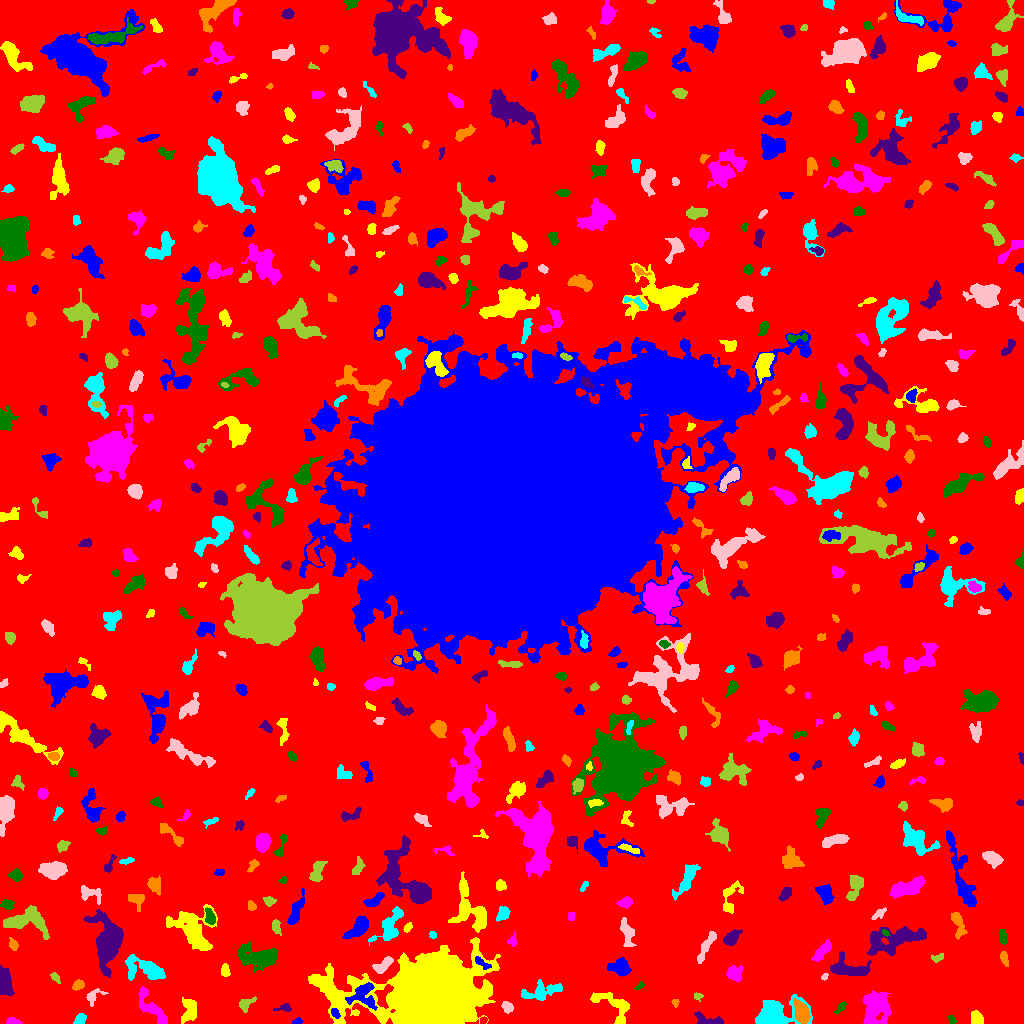

Source data for this figure (header and first rows):
ID, X, Y, A, B, theta, total_flux, mu_max, mu_median, mu_mean, R_fwhm, R_e, R10, R90, x_start, x_end, y_start, y_end, area, greylevel
0, 519.8, 512.6, 308, 302.1, 0.6432, 1372435, 10.0, 1.0, 1.708, 103.6, 236.1, 89.3, 381.9, 0, 1023, 0, 1023, 803569, 1.708
1, 297.3, 2.135, 2.566, 1.4, 0.2326, 111.0, 4.0, 2.0, 1.947, 3.338, 2.326, 0.7979, 3.656, 292, 303, 0, 6, 57, 5.947
2, 188.7, 12.98, 6.506, 3.895, 1.449, 469.0, 4.0, 2.0, 1.563, 7.203, 5.726, 2.034, 8.575, 181, 196, 0, 26, 300, 5.563
3, 12.73, 1.631, 3.413, 1.475, -0.0693, 333.0, 9.0, 3.0, 3.784, 3.241, 2.646, 0.9772, 4.26, 6, 22, 0, 6, 88, 7.784
4, 951.6, 3.875, 2.111, 1.73, -1.078, 96.0, 3.0, 2.0, 1.524, 3.192, 2.326, 0.9772, 3.613, 948, 956, 0, 8, 63, 5.524
5, 709.4, 2.726, 7.721, 2.269, -0.1975, 613.0, 9.0, 3.0, 2.99, 3.568, 4.068, 1.493, 6.676, 694, 723, 0, 12, 205, 6.99
6, 801.3, 11.46, 5.46, 3.064, -1.199, 1048, 8.0, 3.0, 3.414, 6.507, 5.14, 2.034, 8.273, 793, 810, 0, 25, 307, 10.41
7, 80.38, 5.094, 2.971, 2.376, 0.5079, 160.0, 4.0, 1.0, 1.416, 3.785, 3.192, 1.128, 5.171, 73, 86, 0, 10, 113, 5.416
8, 506.9, 16.62, 2.875, 2.277, -0.8798, 257.0, 5.0, 2.0, 2.216, 3.827, 3.241, 1.262, 5.14, 501, 513, 10, 22, 116, 6.216
9, 245.9, 19.71, 4.714, 2.284, 0.5628, 345.0, 6.0, 2.0, 2.3, 4.442, 3.432, 1.382, 5.441, 239, 256, 11, 27, 150, 6.3
10, 1018, 17.47, 2.858, 1.704, -0.983, 214.0, 7.0, 2.0, 2.548, 2.585, 2.646, 0.9772, 4.26, 1014, 1023, 12, 23, 84, 6.548
11, 334.6, 10.16, 2.573, 1.401, -0.995, 132.0, 5.0, 1.0, 1.692, 2.646, 2.257, 0.7979, 3.827, 331, 340, 5, 15, 78, 10.69
12, 976.5, 4.543, 3.446, 2.74, -1.076, 521.0, 7.0, 3.0, 3.361, 4.787, 3.785, 1.596, 5.917, 971, 983, 0, 13, 155, 7.361
13, 149.9, 17.87, 11.58, 3.684, -0.9108, 740.0, 6.0, 1.0, 1.779, 5.528, 6.05, 2.185, 10.08, 138, 167, 0, 37, 416, 5.779
14, 841.1, 16.36, 3.774, 1.522, 0.9236, 137.0, 3.0, 1.0, 1.612, 3.613, 2.764, 1.128, 4.442, 834, 846, 10, 22, 85, 5.612
15, 283.7, 15.39, 4.637, 1.492, 0.06054, 136.0, 4.0, 1.0, 1.402, 3.785, 2.877, 1.128, 4.442, 273, 291, 12, 20, 97, 6.402
16, 675.3, 20.93, 1.863, 1.687, -1.255, 67.0, 3.0, 1.0, 1.288, 2.646, 2.111, 0.7979, 3.29, 671, 679, 16, 24, 52, 5.288
17, 774.1, 8.475, 11.53, 6.351, 0.183, 3233, 11.0, 3.0, 3.991, 8.195, 7.919, 3.141, 13.17, 755, 812, 0, 29, 810, 7.991
18, 93.73, 27.29, 5.415, 2.789, 0.461, 182.0, 3.0, 1.0, 1.213, 3.989, 3.385, 1.382, 5.528, 86, 108, 17, 35, 150, 6.213
19, 697.8, 27.23, 2.272, 1.81, -0.1978, 87.0, 3.0, 1.0, 1.426, 2.646, 2.326, 0.7979, 3.909, 694, 703, 22, 31, 61, 5.426
20, 994.6, 39.54, 10.37, 2.733, -0.4507, 541.0, 4.0, 2.0, 1.996, 7.569, 5.293, 2.111, 8.215, 977, 1013, 30, 50, 271, 5.996
21, 363.3, 28.42, 6.897, 6.532, 0.02305, 1624, 8.0, 4.0, 4.01, 8.444, 6.84, 2.646, 10.37, 345, 377, 13, 41, 405, 9.01
22, 613.9, 18.3, 12.49, 5.993, -0.5587, 848.0, 5.0, 2.0, 1.82, 5.528, 6.91, 2.459, 10.87, 590, 629, 0, 31, 466, 5.82
23, 875.2, 15.17, 8.977, 6.231, 1.356, 3251, 11.0, 4.0, 4.484, 8.538, 8.463, 3.241, 13.23, 863, 891, 0, 33, 725, 7.484
24, 639.5, 37.64, 2.689, 1.384, 0.7162, 84.0, 4.0, 1.0, 1.448, 2.821, 2.326, 0.7979, 3.742, 633, 644, 34, 42, 58, 5.448
25, 3.597, 41.39, 6.322, 2.829, -1.43, 4075, 36.0, 9.0, 12.46, 5.557, 4.886, 1.871, 8.098, 0, 14, 28, 58, 327, 15.46
26, 78.16, 38.49, 2.864, 2.135, 0.6181, 317.0, 7.0, 3.0, 2.935, 3.613, 3.192, 1.262, 4.951, 72, 84, 33, 44, 108, 6.935
27, 541.2, 31.69, 10.66, 3.896, 0.2156, 1155, 6.0, 3.0, 2.757, 8.593, 6.933, 2.585, 10.43, 521, 562, 23, 44, 419, 5.757
28, 824.4, 46.53, 1.774, 1.258, 0.6448, 78.0, 5.0, 2.0, 1.773, 1.954, 1.784, 0.5642, 2.932, 821, 828, 43, 50, 44, 8.773
29, 55.18, 46.44, 2.974, 1.526, -0.8503, 126.0, 5.0, 1.0, 1.636, 2.111, 2.523, 0.7979, 4.184, 50, 60, 40, 51, 77, 5.636
30, 654, 55.86, 3.644, 1.316, -0.1082, 95.0, 2.0, 1.0, 1.284, 4.652, 2.706, 1.128, 4.297, 647, 661, 52, 58, 74, 5.284
31, 619.9, 56.74, 5.39, 4.122, -0.04992, 941.0, 6.0, 3.0, 3.19, 8.098, 5.754, 2.326, 8.722, 607, 631, 47, 66, 295, 6.19
32, 225.2, 52.35, 3.297, 2.165, -1.426, 308.0, 6.0, 3.0, 2.933, 4.514, 3.385, 1.262, 5.171, 221, 230, 47, 60, 105, 5.933
33, 734.6, 50.09, 3.784, 3.707, -0.1734, 674.0, 7.0, 3.0, 3.179, 5.109, 4.72, 1.871, 7.356, 726, 743, 42, 58, 212, 6.179
34, 260.8, 66.22, 10.16, 4.556, 0.01832, 1995, 9.0, 2.0, 2.891, 7.181, 7.247, 2.821, 12.17, 237, 277, 51, 82, 690, 6.891
35, 848.4, 54.28, 10.24, 4.162, -0.1297, 1311, 6.0, 3.0, 2.748, 8.795, 6.628, 2.585, 10.37, 830, 871, 48, 72, 477, 6.748
36, 1004, 64.91, 3.727, 1.717, -1.278, 174.0, 4.0, 2.0, 1.673, 4.107, 3.192, 1.262, 5.078, 1000, 1008, 57, 72, 104, 5.673
37, 148, 53.93, 9.754, 4.29, -0.2889, 2226, 15.0, 3.0, 3.892, 5.642, 5.754, 2.257, 10.7, 125, 165, 43, 69, 572, 7.892
38, 383.3, 57.78, 5.365, 2.13, 0.7754, 543.0, 7.0, 2.0, 2.688, 4.82, 4.068, 1.596, 6.333, 372, 393, 50, 67, 202, 8.688
39, 936.9, 65.4, 3.349, 1.718, 0.2673, 115.0, 3.0, 1.0, 1.337, 3.038, 2.764, 0.9772, 4.549, 931, 943, 61, 70, 86, 5.337
40, 183.6, 60.63, 5.999, 3.469, -1.123, 1508, 9.0, 5.0, 4.787, 7.611, 5.917, 2.394, 8.74, 173, 192, 49, 73, 315, 7.787
41, 482.2, 60.08, 5.043, 1.714, -0.6022, 268.0, 6.0, 2.0, 2.351, 3.656, 3.385, 1.262, 5.262, 475, 491, 54, 67, 114, 9.351
42, 432.5, 25.16, 22.16, 14.02, 0.0317, 193653, 173.0, 8.0, 23.91, 13.34, 17.45, 6.257, 33.79, 308, 500, 0, 86, 8099, 26.91
43, 821.9, 72.04, 6.351, 2.38, 0.8879, 542.0, 5.0, 2.0, 2.388, 5.614, 4.549, 1.784, 7.092, 811, 831, 62, 84, 227, 6.388
44, 1003, 85.94, 3.822, 1.799, -1.431, 198.0, 3.0, 2.0, 1.8, 4.754, 3.432, 1.382, 5.14, 999, 1007, 79, 94, 110, 5.8
45, 892.7, 83.42, 16.42, 5.785, 0.2558, 2747, 10.0, 3.0, 2.986, 6.129, 9.641, 3.385, 15.3, 867, 926, 68, 97, 920, 5.986
46, 13.24, 78.57, 2.96, 1.908, -1.168, 228.0, 6.0, 2.0, 2.375, 3.432, 2.932, 0.9772, 4.787, 9, 18, 73, 86, 96, 6.375
47, 432.7, 88.75, 1.821, 1.576, -0.9416, 100.0, 6.0, 1.0, 1.923, 1.954, 1.954, 0.5642, 3.568, 429, 436, 85, 92, 52, 6.923
48, 706.2, 77.31, 9.394, 1.942, 1.098, 372.0, 4.0, 1.0, 1.476, 6.283, 5.015, 1.871, 7.653, 697, 716, 60, 92, 252, 5.476
49, 26.13, 103, 11.66, 6.181, -0.02398, 2639, 8.0, 4.0, 4.098, 10.78, 8.078, 3.192, 12.49, 3, 49, 84, 118, 644, 7.098
50, 69.01, 83.5, 2.457, 1.936, 3.972806017875605e-13, 152.0, 4.0, 1.0, 1.747, 3.568, 2.646, 0.9772, 4.514, 64, 74, 80, 88, 87, 5.747
51, 359.2, 96.01, 6.686, 3.189, 0.7689, 1141, 8.0, 3.0, 3.396, 6.652, 5.323, 2.111, 8.667, 342, 368, 85, 107, 336, 7.396
52, 407.6, 95.82, 2.387, 1.565, 0.7648, 127.0, 4.0, 2.0, 1.814, 3.432, 2.459, 0.9772, 3.949, 403, 412, 91, 101, 70, 6.814
53, 512.5, 81.11, 2.27, 2.055, -1.296, 93.0, 3.0, 1.0, 1.081, 2.985, 2.459, 0.9772, 3.909, 507, 516, 77, 92, 86, 7.081
54, 885.4, 90.3, 2.178, 1.218, -0.6161, 88.0, 4.0, 2.0, 1.956, 3.038, 2.111, 0.7979, 3.192, 882, 889, 87, 94, 45, 8.956
55, 731.8, 85.85, 4.468, 2.684, 0.791, 634.0, 7.0, 3.0, 3.093, 4.951, 4.26, 1.693, 6.817, 723, 742, 78, 94, 205, 7.093
56, 957.6, 100.3, 7.425, 2.673, -1.299, 812.0, 8.0, 3.0, 3.47, 5.293, 4.72, 1.871, 7.695, 951, 967, 84, 111, 234, 6.47
57, 390.5, 97.6, 10.4, 4.808, 1.032, 1007, 7.0, 2.0, 2.208, 4.652, 6.507, 2.394, 10.2, 368, 403, 78, 117, 456, 6.208
58, 626.8, 90.86, 7.827, 2.835, -1.331, 387.0, 3.0, 1.0, 1.466, 6.077, 5.14, 1.954, 8.078, 620, 636, 77, 106, 264, 5.466
59, 275.9, 96.53, 3.336, 2.031, -1.258, 288.0, 5.0, 2.0, 2.504, 4.222, 3.241, 1.262, 5.046, 272, 281, 88, 104, 115, 6.504
... 542 more rows
